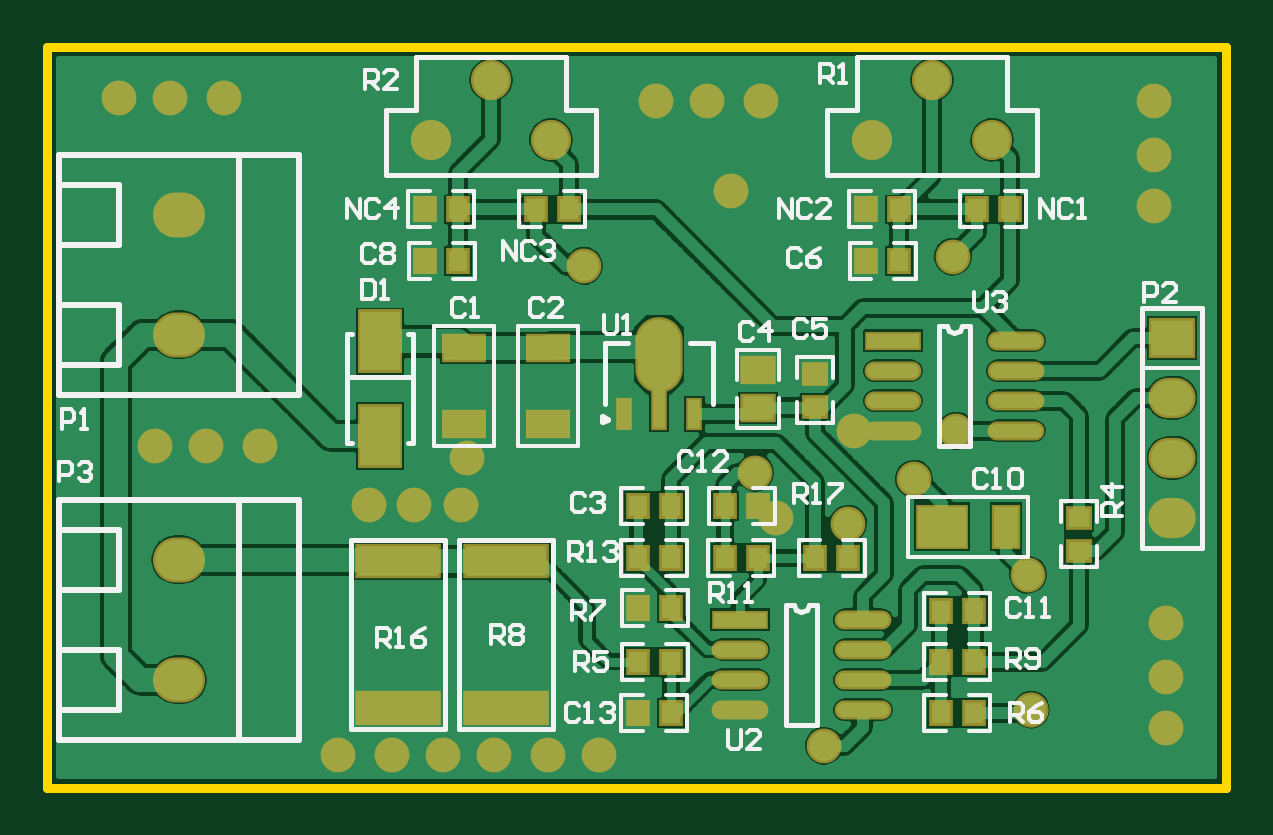
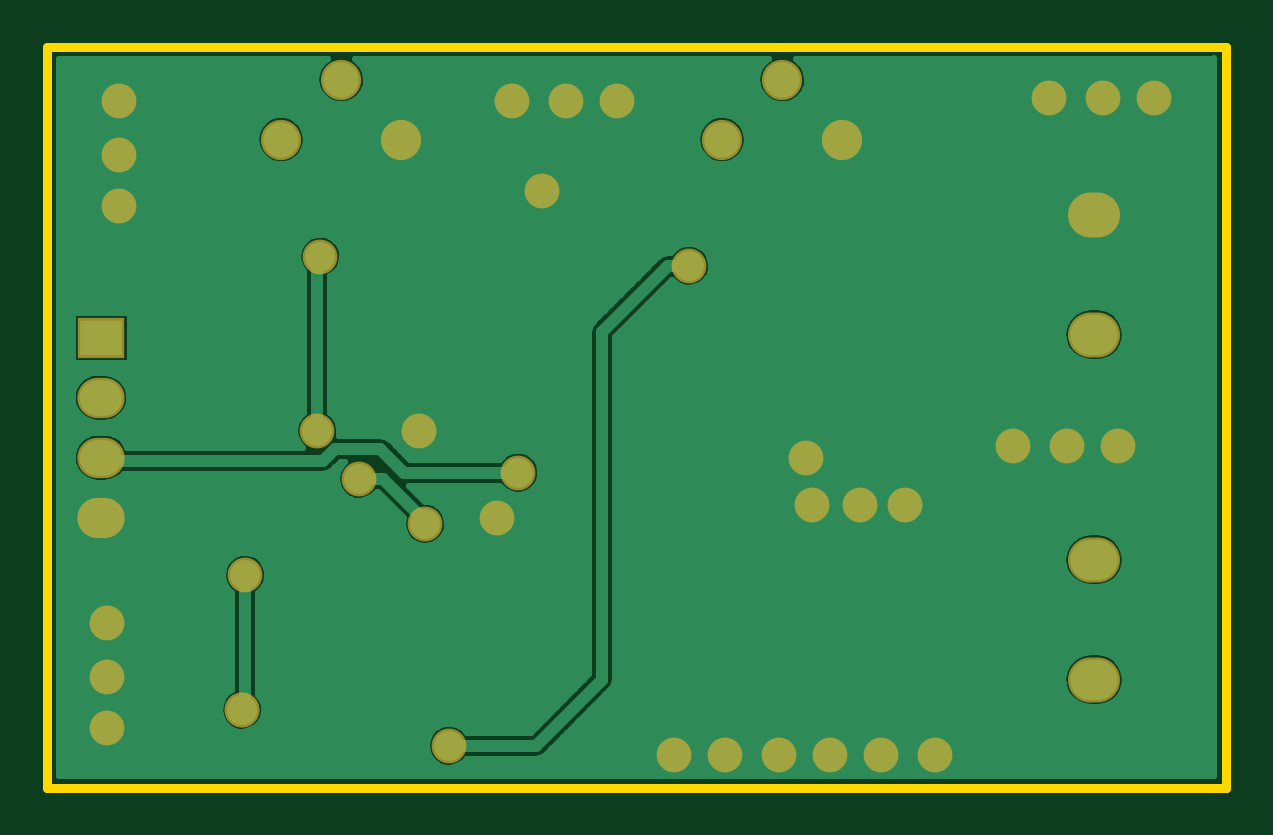
Circuit board: 8 layer files. Board 49.9 x 31.4 mm.
- drill: 2CurrentToHall(20240403).DRL (583 bytes)
- bottom_copper: 2CurrentToHall(20240403).GBL (40720 bytes)
- bottom_mask: 2CurrentToHall(20240403).GBS (2186 bytes)
- outline: 2CurrentToHall(20240403).GKO (1222 bytes)
- top_copper: 2CurrentToHall(20240403).GTL (97146 bytes)
- top_silk: 2CurrentToHall(20240403).GTO (17317 bytes)
- paste: 2CurrentToHall(20240403).GTP (2186 bytes)
- top_mask: 2CurrentToHall(20240403).GTS (3734 bytes)

=== drill: 2CurrentToHall(20240403).DRL (583 bytes, source withheld) ===
=== bottom_copper: 2CurrentToHall(20240403).GBL (40720 bytes, source omitted) ===
=== bottom_mask: 2CurrentToHall(20240403).GBS ===
%FSLAX25Y25*%
%MOIN*%
G70*
G01*
G75*
%ADD10C,0.01000*%
%ADD11R,0.06693X0.03937*%
%ADD12O,0.08661X0.02362*%
%ADD13R,0.13465X0.04921*%
%ADD14R,0.08661X0.02362*%
%ADD15R,0.01969X0.07087*%
%ADD16O,0.07087X0.11811*%
%ADD17R,0.01969X0.04724*%
%ADD18R,0.06693X0.09843*%
%ADD19R,0.08000X0.06693*%
%ADD20R,0.03937X0.06693*%
%ADD21R,0.05118X0.03937*%
%ADD22R,0.03150X0.03543*%
%ADD23R,0.03543X0.03150*%
%ADD24C,0.04000*%
%ADD25C,0.02000*%
%ADD26C,0.01500*%
%ADD27O,0.07874X0.06693*%
%ADD28C,0.05906*%
%ADD29O,0.07087X0.05906*%
%ADD30R,0.07087X0.05906*%
%ADD31C,0.05000*%
%ADD32C,0.00787*%
%ADD33C,0.00984*%
%ADD34C,0.00600*%
%ADD35C,0.00800*%
%ADD36R,0.07493X0.04737*%
%ADD37O,0.09461X0.03162*%
%ADD38R,0.14265X0.05721*%
%ADD39R,0.09461X0.03162*%
%ADD40R,0.02768X0.07887*%
%ADD41O,0.07887X0.12611*%
%ADD42R,0.02768X0.05524*%
%ADD43R,0.07493X0.10643*%
%ADD44R,0.08800X0.07493*%
%ADD45R,0.04737X0.07493*%
%ADD46R,0.05918X0.04737*%
%ADD47R,0.03950X0.04343*%
%ADD48R,0.04343X0.03950*%
%ADD49O,0.08674X0.07493*%
%ADD50C,0.06706*%
%ADD51O,0.07887X0.06706*%
%ADD52R,0.07887X0.06706*%
%ADD53C,0.05800*%
D49*
X940837Y847381D02*
D03*
Y827381D02*
D03*
Y789881D02*
D03*
Y769881D02*
D03*
D50*
X1066337Y869881D02*
D03*
X1056337Y859881D02*
D03*
X1076337D02*
D03*
X1002837D02*
D03*
X982837D02*
D03*
X992837Y869881D02*
D03*
D51*
X1106337Y806881D02*
D03*
Y796881D02*
D03*
Y816881D02*
D03*
D52*
Y826881D02*
D03*
D53*
X1070337Y811381D02*
D03*
X1069837Y840381D02*
D03*
X1036837Y804381D02*
D03*
X1082837Y764881D02*
D03*
D03*
X1082337Y787381D02*
D03*
X1052349Y795869D02*
D03*
X1063337Y803381D02*
D03*
X1048337Y758881D02*
D03*
X1008337Y838881D02*
D03*
X1040337Y796881D02*
D03*
X1053337Y811381D02*
D03*
X988837Y806881D02*
D03*
X954337Y808881D02*
D03*
X936837D02*
D03*
X945337D02*
D03*
X948337Y866881D02*
D03*
X930837D02*
D03*
X939337D02*
D03*
X1037837Y866381D02*
D03*
X1020337D02*
D03*
X1028837D02*
D03*
X1103337D02*
D03*
Y848881D02*
D03*
Y857381D02*
D03*
X1105337Y779381D02*
D03*
Y761881D02*
D03*
Y770381D02*
D03*
X967337Y757381D02*
D03*
X984837D02*
D03*
X976337D02*
D03*
X993337D02*
D03*
X1010837D02*
D03*
X1002337D02*
D03*
X1032837Y851381D02*
D03*
X972437Y799081D02*
D03*
X979937D02*
D03*
X987837Y798981D02*
D03*
M02*

=== outline: 2CurrentToHall(20240403).GKO ===
%FSLAX25Y25*%
%MOIN*%
G70*
G01*
G75*
%ADD10C,0.01000*%
%ADD11R,0.06693X0.03937*%
%ADD12O,0.08661X0.02362*%
%ADD13R,0.13465X0.04921*%
%ADD14R,0.08661X0.02362*%
%ADD15R,0.01969X0.07087*%
%ADD16O,0.07087X0.11811*%
%ADD17R,0.01969X0.04724*%
%ADD18R,0.06693X0.09843*%
%ADD19R,0.08000X0.06693*%
%ADD20R,0.03937X0.06693*%
%ADD21R,0.05118X0.03937*%
%ADD22R,0.03150X0.03543*%
%ADD23R,0.03543X0.03150*%
%ADD24C,0.04000*%
%ADD25C,0.02000*%
%ADD26C,0.01500*%
%ADD27O,0.07874X0.06693*%
%ADD28C,0.05906*%
%ADD29O,0.07087X0.05906*%
%ADD30R,0.07087X0.05906*%
%ADD31C,0.05000*%
%ADD32C,0.00787*%
%ADD33C,0.00984*%
%ADD34C,0.00600*%
%ADD35C,0.00800*%
%ADD36R,0.07493X0.04737*%
%ADD37O,0.09461X0.03162*%
%ADD38R,0.14265X0.05721*%
%ADD39R,0.09461X0.03162*%
%ADD40R,0.02768X0.07887*%
%ADD41O,0.07887X0.12611*%
%ADD42R,0.02768X0.05524*%
%ADD43R,0.07493X0.10643*%
%ADD44R,0.08800X0.07493*%
%ADD45R,0.04737X0.07493*%
%ADD46R,0.05918X0.04737*%
%ADD47R,0.03950X0.04343*%
%ADD48R,0.04343X0.03950*%
%ADD49O,0.08674X0.07493*%
%ADD50C,0.06706*%
%ADD51O,0.07887X0.06706*%
%ADD52R,0.07887X0.06706*%
%ADD53C,0.05800*%
D26*
X918837Y751881D02*
X1115337D01*
X918837Y875381D02*
X1115337D01*
X918837Y751881D02*
Y875381D01*
X1115337Y751881D02*
Y875381D01*
M02*

=== top_copper: 2CurrentToHall(20240403).GTL (97146 bytes, source omitted) ===
=== top_silk: 2CurrentToHall(20240403).GTO (17317 bytes, source omitted) ===
=== paste: 2CurrentToHall(20240403).GTP ===
%FSLAX25Y25*%
%MOIN*%
G70*
G01*
G75*
%ADD10C,0.01000*%
%ADD11R,0.06693X0.03937*%
%ADD12O,0.08661X0.02362*%
%ADD13R,0.13465X0.04921*%
%ADD14R,0.08661X0.02362*%
%ADD15R,0.01969X0.07087*%
%ADD16O,0.07087X0.11811*%
%ADD17R,0.01969X0.04724*%
%ADD18R,0.06693X0.09843*%
%ADD19R,0.08000X0.06693*%
%ADD20R,0.03937X0.06693*%
%ADD21R,0.05118X0.03937*%
%ADD22R,0.03150X0.03543*%
%ADD23R,0.03543X0.03150*%
%ADD24C,0.04000*%
%ADD25C,0.02000*%
%ADD26C,0.01500*%
%ADD27O,0.07874X0.06693*%
%ADD28C,0.05906*%
%ADD29O,0.07087X0.05906*%
%ADD30R,0.07087X0.05906*%
%ADD31C,0.05000*%
%ADD32C,0.00787*%
%ADD33C,0.00984*%
%ADD34C,0.00600*%
%ADD35C,0.00800*%
D11*
X988337Y812582D02*
D03*
Y825180D02*
D03*
X1002337Y812582D02*
D03*
Y825180D02*
D03*
D12*
X1054810Y774881D02*
D03*
X1034337Y764881D02*
D03*
X1054810D02*
D03*
X1034337Y769881D02*
D03*
X1054810D02*
D03*
X1034337Y774881D02*
D03*
X1054810Y779881D02*
D03*
X1059837Y821381D02*
D03*
Y816381D02*
D03*
Y811381D02*
D03*
X1080310Y826381D02*
D03*
Y821381D02*
D03*
Y816381D02*
D03*
Y811381D02*
D03*
D13*
X995337Y765176D02*
D03*
Y789586D02*
D03*
X977337Y765176D02*
D03*
Y789586D02*
D03*
D14*
X1034337Y779881D02*
D03*
X1059837Y826381D02*
D03*
D15*
X1020837Y815369D02*
D03*
D16*
Y824031D02*
D03*
D17*
X1026743Y814188D02*
D03*
X1014932D02*
D03*
D18*
X974337Y826255D02*
D03*
Y810507D02*
D03*
D19*
X1068038Y795381D02*
D03*
D20*
X1078636D02*
D03*
D21*
X1037337Y815232D02*
D03*
Y821531D02*
D03*
D22*
X1052349Y790181D02*
D03*
X1046837D02*
D03*
X1022837Y790181D02*
D03*
X1017325D02*
D03*
X1031826D02*
D03*
X1037337D02*
D03*
X1073337Y772881D02*
D03*
X1067826D02*
D03*
X1073337Y764381D02*
D03*
X1067826D02*
D03*
X1017325D02*
D03*
X1022837D02*
D03*
X1031837Y798781D02*
D03*
X1037349D02*
D03*
X981837Y839676D02*
D03*
X987349D02*
D03*
X1060849D02*
D03*
X1055337D02*
D03*
X1017325Y798781D02*
D03*
X1022837D02*
D03*
X1060837Y848276D02*
D03*
X1055326D02*
D03*
X1000325D02*
D03*
X1005837D02*
D03*
X1079337D02*
D03*
X1073825D02*
D03*
X981826D02*
D03*
X987337D02*
D03*
X1017337Y781881D02*
D03*
X1022849D02*
D03*
Y772881D02*
D03*
X1017337D02*
D03*
X1067826Y781381D02*
D03*
X1073337D02*
D03*
D23*
X1090837Y796881D02*
D03*
Y791369D02*
D03*
X1046837Y820881D02*
D03*
Y815369D02*
D03*
M02*

=== top_mask: 2CurrentToHall(20240403).GTS ===
%FSLAX25Y25*%
%MOIN*%
G70*
G01*
G75*
%ADD10C,0.01000*%
%ADD11R,0.06693X0.03937*%
%ADD12O,0.08661X0.02362*%
%ADD13R,0.13465X0.04921*%
%ADD14R,0.08661X0.02362*%
%ADD15R,0.01969X0.07087*%
%ADD16O,0.07087X0.11811*%
%ADD17R,0.01969X0.04724*%
%ADD18R,0.06693X0.09843*%
%ADD19R,0.08000X0.06693*%
%ADD20R,0.03937X0.06693*%
%ADD21R,0.05118X0.03937*%
%ADD22R,0.03150X0.03543*%
%ADD23R,0.03543X0.03150*%
%ADD24C,0.04000*%
%ADD25C,0.02000*%
%ADD26C,0.01500*%
%ADD27O,0.07874X0.06693*%
%ADD28C,0.05906*%
%ADD29O,0.07087X0.05906*%
%ADD30R,0.07087X0.05906*%
%ADD31C,0.05000*%
%ADD32C,0.00787*%
%ADD33C,0.00984*%
%ADD34C,0.00600*%
%ADD35C,0.00800*%
%ADD36R,0.07493X0.04737*%
%ADD37O,0.09461X0.03162*%
%ADD38R,0.14265X0.05721*%
%ADD39R,0.09461X0.03162*%
%ADD40R,0.02768X0.07887*%
%ADD41O,0.07887X0.12611*%
%ADD42R,0.02768X0.05524*%
%ADD43R,0.07493X0.10643*%
%ADD44R,0.08800X0.07493*%
%ADD45R,0.04737X0.07493*%
%ADD46R,0.05918X0.04737*%
%ADD47R,0.03950X0.04343*%
%ADD48R,0.04343X0.03950*%
%ADD49O,0.08674X0.07493*%
%ADD50C,0.06706*%
%ADD51O,0.07887X0.06706*%
%ADD52R,0.07887X0.06706*%
%ADD53C,0.05800*%
D36*
X988337Y812582D02*
D03*
Y825180D02*
D03*
X1002337Y812582D02*
D03*
Y825180D02*
D03*
D37*
X1054810Y774881D02*
D03*
X1034337Y764881D02*
D03*
X1054810D02*
D03*
X1034337Y769881D02*
D03*
X1054810D02*
D03*
X1034337Y774881D02*
D03*
X1054810Y779881D02*
D03*
X1059837Y821381D02*
D03*
Y816381D02*
D03*
Y811381D02*
D03*
X1080310Y826381D02*
D03*
Y821381D02*
D03*
Y816381D02*
D03*
Y811381D02*
D03*
D38*
X995337Y765176D02*
D03*
Y789586D02*
D03*
X977337Y765176D02*
D03*
Y789586D02*
D03*
D39*
X1034337Y779881D02*
D03*
X1059837Y826381D02*
D03*
D40*
X1020837Y815369D02*
D03*
D41*
Y824031D02*
D03*
D42*
X1026743Y814188D02*
D03*
X1014932D02*
D03*
D43*
X974337Y826255D02*
D03*
Y810507D02*
D03*
D44*
X1068038Y795381D02*
D03*
D45*
X1078636D02*
D03*
D46*
X1037337Y815232D02*
D03*
Y821531D02*
D03*
D47*
X1052349Y790181D02*
D03*
X1046837D02*
D03*
X1022837Y790181D02*
D03*
X1017325D02*
D03*
X1031826D02*
D03*
X1037337D02*
D03*
X1073337Y772881D02*
D03*
X1067826D02*
D03*
X1073337Y764381D02*
D03*
X1067826D02*
D03*
X1017325D02*
D03*
X1022837D02*
D03*
X1031837Y798781D02*
D03*
X1037349D02*
D03*
X981837Y839676D02*
D03*
X987349D02*
D03*
X1060849D02*
D03*
X1055337D02*
D03*
X1017325Y798781D02*
D03*
X1022837D02*
D03*
X1060837Y848276D02*
D03*
X1055326D02*
D03*
X1000325D02*
D03*
X1005837D02*
D03*
X1079337D02*
D03*
X1073825D02*
D03*
X981826D02*
D03*
X987337D02*
D03*
X1017337Y781881D02*
D03*
X1022849D02*
D03*
Y772881D02*
D03*
X1017337D02*
D03*
X1067826Y781381D02*
D03*
X1073337D02*
D03*
D48*
X1090837Y796881D02*
D03*
Y791369D02*
D03*
X1046837Y820881D02*
D03*
Y815369D02*
D03*
D49*
X940837Y847381D02*
D03*
Y827381D02*
D03*
Y789881D02*
D03*
Y769881D02*
D03*
D50*
X1066337Y869881D02*
D03*
X1056337Y859881D02*
D03*
X1076337D02*
D03*
X1002837D02*
D03*
X982837D02*
D03*
X992837Y869881D02*
D03*
D51*
X1106337Y806881D02*
D03*
Y796881D02*
D03*
Y816881D02*
D03*
D52*
Y826881D02*
D03*
D53*
X1070337Y811381D02*
D03*
X1069837Y840381D02*
D03*
X1036837Y804381D02*
D03*
X1082837Y764881D02*
D03*
D03*
X1082337Y787381D02*
D03*
X1052349Y795869D02*
D03*
X1063337Y803381D02*
D03*
X1048337Y758881D02*
D03*
X1008337Y838881D02*
D03*
X1040337Y796881D02*
D03*
X1053337Y811381D02*
D03*
X988837Y806881D02*
D03*
X954337Y808881D02*
D03*
X936837D02*
D03*
X945337D02*
D03*
X948337Y866881D02*
D03*
X930837D02*
D03*
X939337D02*
D03*
X1037837Y866381D02*
D03*
X1020337D02*
D03*
X1028837D02*
D03*
X1103337D02*
D03*
Y848881D02*
D03*
Y857381D02*
D03*
X1105337Y779381D02*
D03*
Y761881D02*
D03*
Y770381D02*
D03*
X967337Y757381D02*
D03*
X984837D02*
D03*
X976337D02*
D03*
X993337D02*
D03*
X1010837D02*
D03*
X1002337D02*
D03*
X1032837Y851381D02*
D03*
X972437Y799081D02*
D03*
X979937D02*
D03*
X987837Y798981D02*
D03*
M02*

